10-way image classification set "spectrograms" from GitHub (ethansheridansmith/AAI); label vocabulary: blues, classical, country, disco, hip-hop, jazz, metal, pop, reggae, rock.

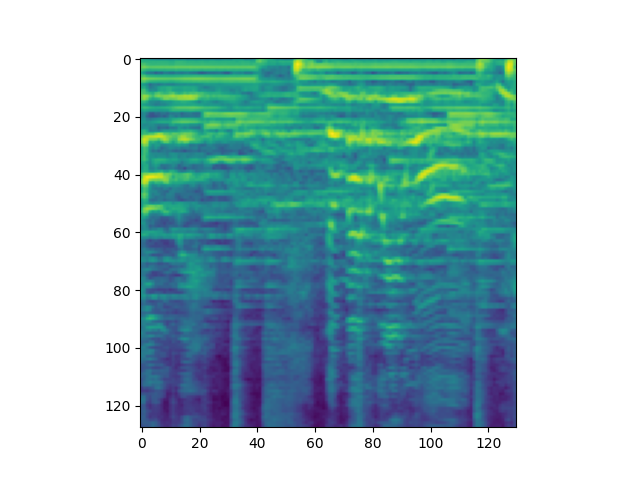
Label: pop

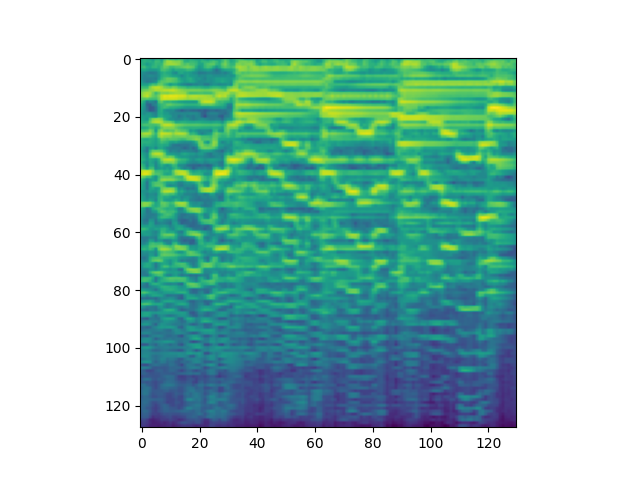
Label: jazz

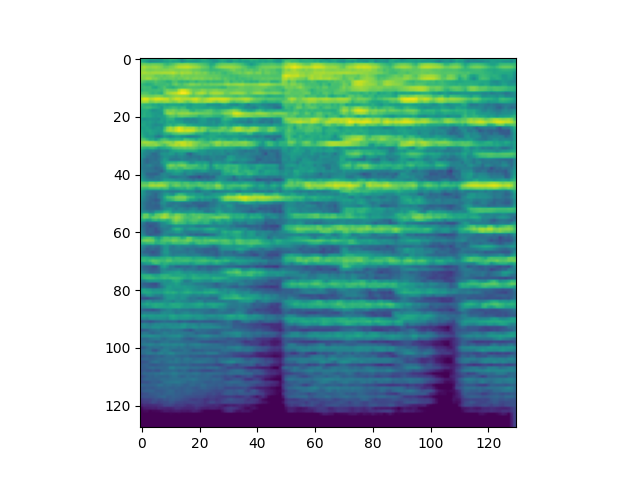
Label: classical

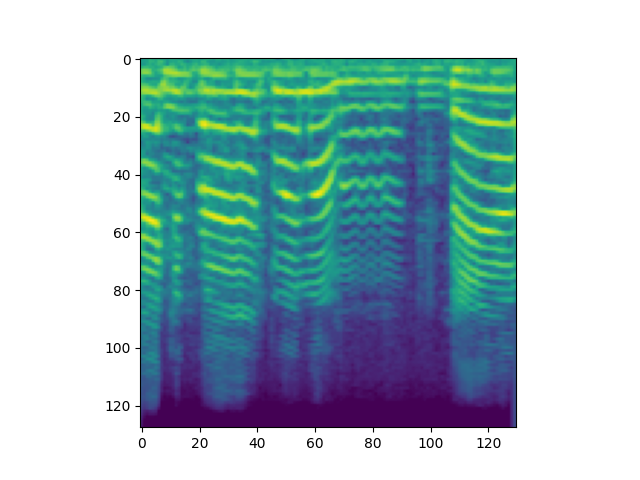
Label: blues

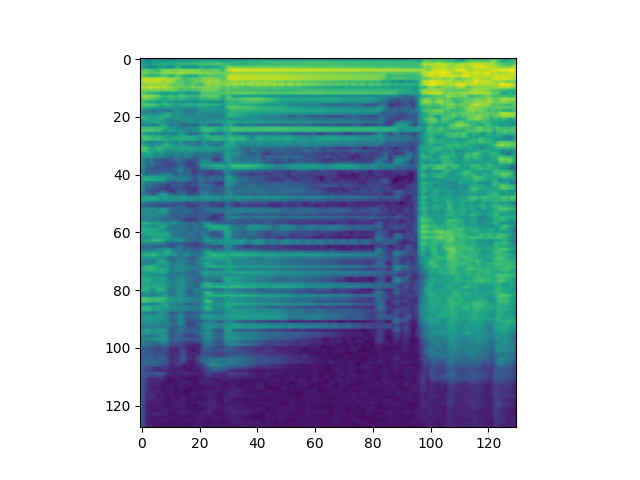
Label: rock

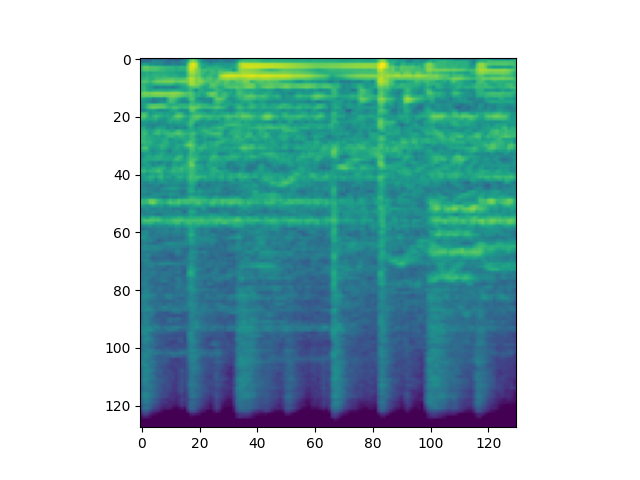
Label: reggae
